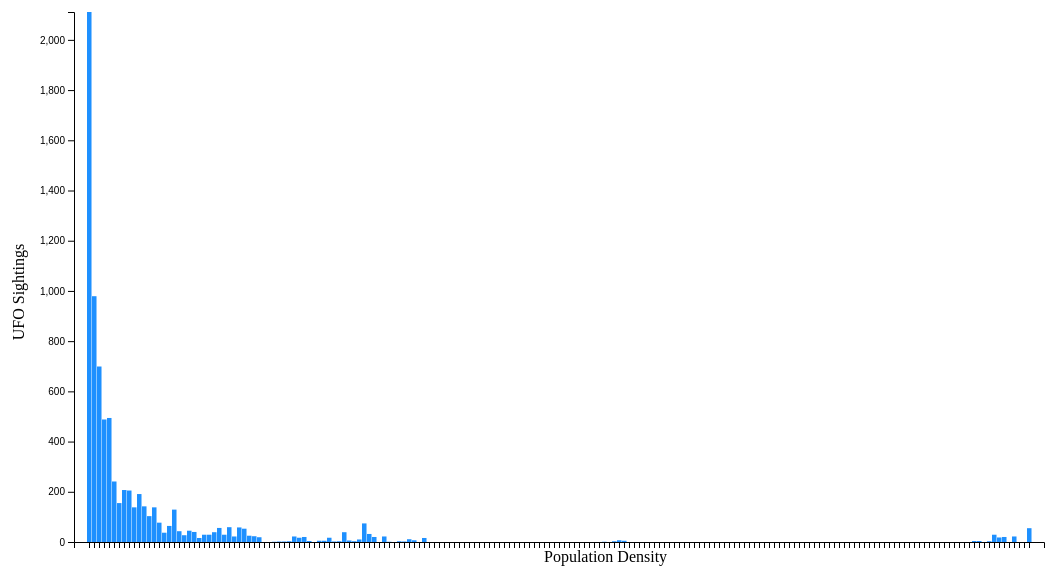
D3 v4 page, settled after 480 driven frames (8 s of simulated time); the page loaded 1 data file(s).


// ── ../js/bar_d3.js
var width = 1100, height = 600;
var svg = d3.select("#svg")
	.attr("width", width)
	.attr("height", height);

d3.json("../json/population_group.json", function(data)
{
	plot(data);
});

function plot(data)
{
	var max = d3.max(data, function (d) { return d["count"]; });
	var y = d3.scaleLinear()
		.domain([0, max])
		.range([height - 50, 20]);
	var x = d3.scaleBand()
		.domain(Array.apply(null, {length: 189}).map(Number.call, Number))
		.rangeRound([80, width - 50]);
	var barWidth = (width - 100) / data.length;
	var bar = svg.selectAll("g")
		.data(data)
		.enter()
		.append("g");
	bar.append("rect")
		.attr("y", function(d) { return y(d["count"]); })
		.attr("x", function(d) { return x(d["id"]); })
		.attr("height", function(d) { return height - 50 - y(d["count"]); })
		.attr("width", barWidth - 9)
		.style("fill", "#1e90ff");
	var xAxis = d3.axisBottom()
		.scale(x)
		.tickFormat("");
	var yAxis = d3.axisLeft()
		.scale(y);
	svg.append("g")
		.attr("transform", "translate(0," + (height - 50) + ")")
		.call(xAxis);
	svg.append("g")
		.attr("transform", "translate(80, 0)")
		.call(yAxis);
	svg.append("text")
		.attr("class", "small")
		.attr("x", - height / 2)
		.attr("y", 30)
		.style("text-anchor", "middle")
		.style("transform", "rotate(-90deg)")
		.text("UFO Sightings");
	svg.append("text")
		.attr("class", "small")
		.attr("x", width / 2)
		.attr("y", (height / 2) + 270)
		.text("Population Density");

	return;
}

### data: ../json/population_group.json
[
 {
  "count": 32,
  "id": 56
 },
 {
  "count": 10,
  "id": 54
 },
 {
  "count": 17,
  "id": 42
 },
 {
  "count": 16,
  "id": 67
 },
 {
  "count": 20,
  "id": 43
 },
 {
  "count": 18,
  "id": 182
 },
 {
  "count": 3,
  "id": 62
 },
 {
  "count": 2,
  "id": 63
 },
 "... 66 more items"
]